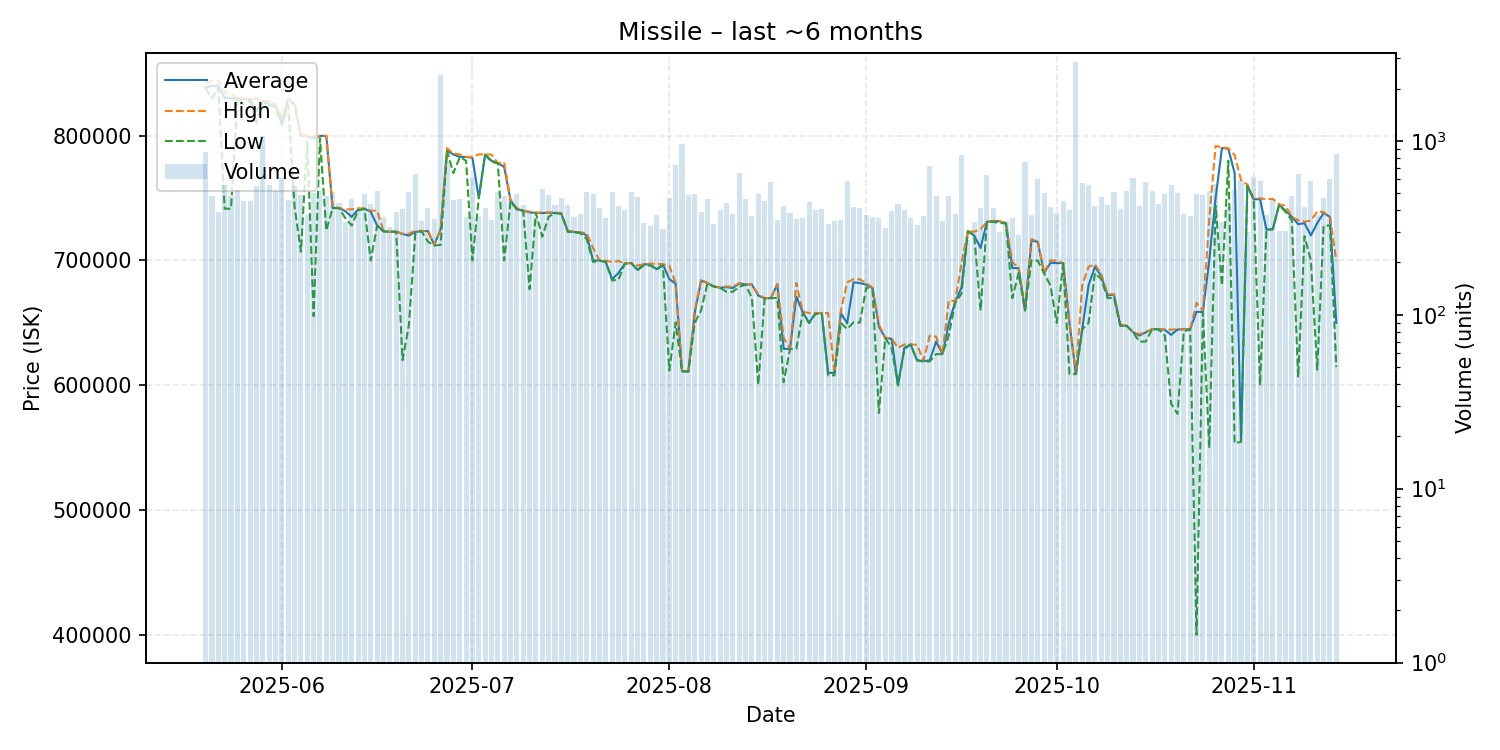

The file beside this chart, header and first rows:
date, average, highest, lowest, order_count, volume
2025-05-20, 838400, 842000, 838100, 479, 868
2025-05-21, 839900, 843900, 830000, 347, 485
2025-05-22, 840000, 844000, 838500, 335, 390
2025-05-23, 830000, 835000, 741500, 355, 554
2025-05-24, 830000, 833700, 741400, 365, 484
2025-05-25, 829900, 830000, 829800, 447, 521
2025-05-26, 829000, 829700, 825000, 361, 453
2025-05-27, 829400, 829500, 827900, 366, 451
2025-05-28, 820000, 829500, 810000, 410, 551
2025-05-29, 827400, 827600, 827300, 413, 1067
2025-05-30, 824900, 827500, 824500, 407, 558
2025-05-31, 824900, 825000, 822700, 408, 515
2025-06-01, 809000, 814900, 808900, 503, 623
2025-06-02, 829600, 829900, 824900, 401, 459
2025-06-03, 824800, 825000, 743300, 369, 550
2025-06-04, 799800, 800000, 707000, 355, 489
2025-06-05, 799500, 799700, 795000, 331, 377
2025-06-06, 797700, 799600, 655400, 315, 502
2025-06-07, 799800, 799900, 798000, 390, 515
2025-06-08, 799750, 799900, 724000, 427, 484
2025-06-09, 742000, 743000, 741900, 410, 510
2025-06-10, 742000, 742000, 742000, 322, 438
2025-06-11, 739500, 741000, 733900, 296, 342
2025-06-12, 734900, 740900, 728000, 350, 464
2025-06-13, 740900, 741900, 740000, 337, 399
2025-06-14, 741500, 741600, 741400, 386, 494
2025-06-15, 739000, 739900, 700000, 375, 433
2025-06-16, 728000, 739900, 728000, 350, 515
2025-06-17, 723300, 723400, 723300, 313, 365
2025-06-18, 723000, 723000, 723000, 250, 321
2025-06-19, 723100, 723300, 723000, 282, 388
2025-06-20, 721200, 721300, 620100, 306, 407
2025-06-21, 720000, 721300, 648000, 380, 511
2025-06-22, 722800, 724000, 721300, 378, 648
2025-06-23, 723600, 723700, 723450, 310, 345
2025-06-24, 723500, 723500, 715000, 329, 409
2025-06-25, 712600, 712700, 711900, 289, 355
2025-06-26, 725000, 725000, 712500, 328, 2384
2025-06-27, 788000, 790000, 787700, 332, 770
2025-06-28, 784900, 785700, 770000, 344, 457
2025-06-29, 783000, 785000, 782600, 367, 463
2025-06-30, 782900, 783000, 780000, 299, 364
2025-07-01, 782300, 783000, 700100, 335, 616
2025-07-02, 750000, 785000, 749800, 288, 370
2025-07-03, 784900, 785000, 784600, 289, 411
2025-07-04, 779900, 784800, 779000, 288, 353
2025-07-05, 778000, 778000, 777900, 320, 508
2025-07-06, 775000, 778600, 700000, 346, 485
2025-07-07, 748300, 748400, 747000, 311, 463
2025-07-08, 741000, 741900, 740900, 336, 496
2025-07-09, 739900, 739900, 739800, 314, 429
2025-07-10, 738500, 738900, 677000, 281, 401
2025-07-11, 738100, 738300, 738000, 324, 364
2025-07-12, 738000, 738500, 719000, 397, 529
2025-07-13, 738300, 738400, 735000, 390, 490
2025-07-14, 738000, 738500, 738000, 327, 430
2025-07-15, 737500, 737600, 737500, 408, 471
2025-07-16, 723900, 724000, 722900, 324, 429
2025-07-17, 722800, 722900, 722600, 293, 363
2025-07-18, 722500, 722600, 721900, 305, 382
... 119 more rows
